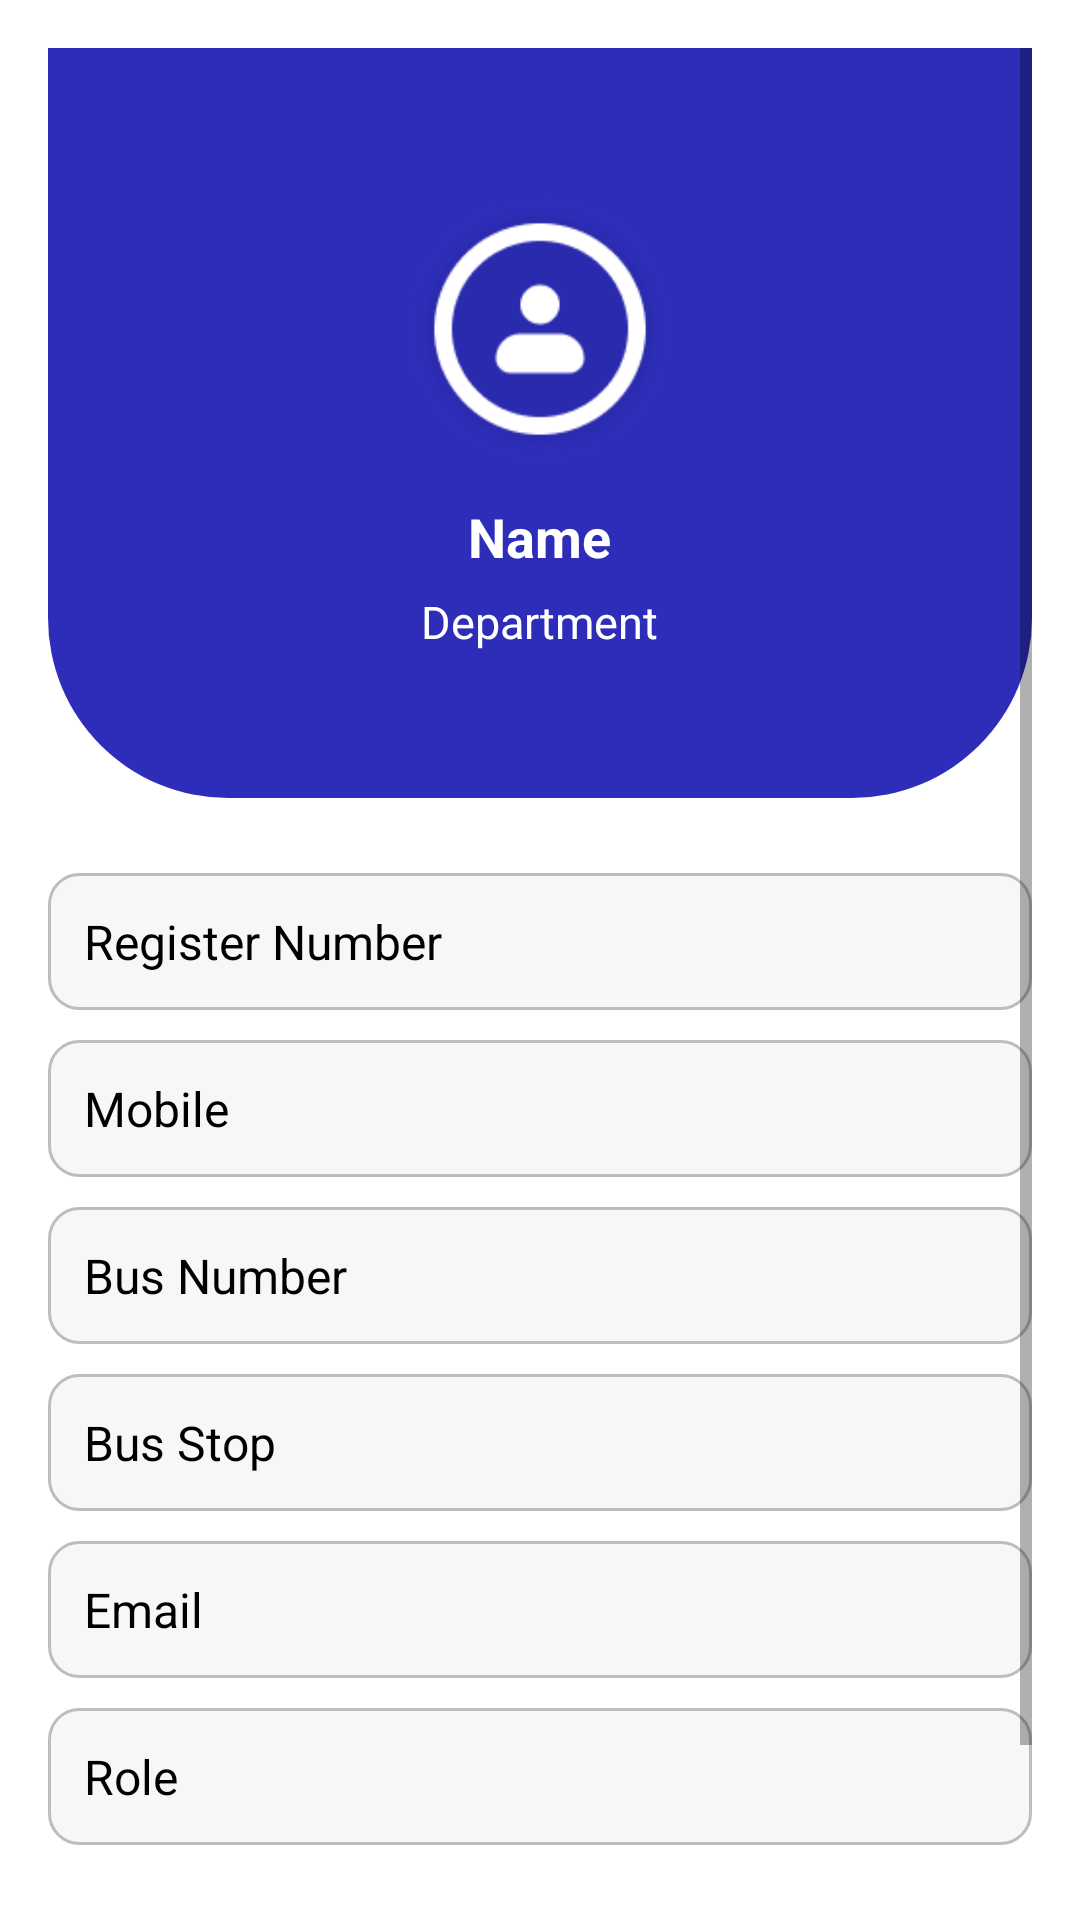

Android layout source for this screen:
<!-- AndroidManifest.xml: application theme Theme.BusTracking -->
<!-- res/layout/activity_student_profile.xml -->
<?xml version="1.0" encoding="utf-8"?>
<ScrollView xmlns:android="http://schemas.android.com/apk/res/android"
    android:layout_width="match_parent"
    android:layout_height="match_parent"
    android:background="#FFFFFF"
    android:padding="16dp">

    <LinearLayout
        android:layout_width="match_parent"
        android:layout_height="wrap_content"
        android:orientation="vertical"
        android:gravity="center_horizontal">

        
        <LinearLayout
            android:layout_width="match_parent"
            android:layout_height="250dp"
            android:orientation="vertical"
            android:gravity="center"
            android:background="@drawable/top_section_bg"
            android:padding="24dp"
            android:layout_marginBottom="20dp">

            <ImageView
                android:layout_width="90dp"
                android:layout_height="90dp"
                android:src="@drawable/ic_person"
                android:contentDescription="Profile Icon" />

            
            <TextView
                android:id="@+id/nameText"
                android:layout_width="wrap_content"
                android:layout_height="wrap_content"
                android:text="Name"
                android:textColor="#FFFFFF"
                android:textStyle="bold"
                android:textSize="18sp"
                android:layout_marginTop="12dp" />

            
            <TextView
                android:id="@+id/deptText"
                android:layout_width="wrap_content"
                android:layout_height="wrap_content"
                android:text="Department"
                android:textColor="#FFFFFF"
                android:textSize="15sp"
                android:layout_marginTop="6dp" />
        </LinearLayout>

        
        <LinearLayout
            android:layout_width="match_parent"
            android:layout_height="wrap_content"
            android:orientation="vertical"
            android:gravity="center_horizontal">

            <TextView
                android:id="@+id/regnoText"
                android:layout_width="match_parent"
                android:layout_height="wrap_content"
                android:text="Register Number"
                android:textSize="16sp"
                android:textColor="#000000"
                android:padding="12dp"
                android:background="@drawable/box_bg"
                android:layout_marginVertical="5dp" />

            <TextView
                android:id="@+id/phoneText"
                android:layout_width="match_parent"
                android:layout_height="wrap_content"
                android:text="Mobile"
                android:textSize="16sp"
                android:textColor="#000000"
                android:padding="12dp"
                android:background="@drawable/box_bg"
                android:layout_marginVertical="5dp" />

            <TextView
                android:id="@+id/busnoText"
                android:layout_width="match_parent"
                android:layout_height="wrap_content"
                android:text="Bus Number"
                android:textSize="16sp"
                android:textColor="#000000"
                android:padding="12dp"
                android:background="@drawable/box_bg"
                android:layout_marginVertical="5dp" />

            <TextView
                android:id="@+id/stopText"
                android:layout_width="match_parent"
                android:layout_height="wrap_content"
                android:text="Bus Stop"
                android:textSize="16sp"
                android:textColor="#000000"
                android:padding="12dp"
                android:background="@drawable/box_bg"
                android:layout_marginVertical="5dp" />

            
            <TextView
                android:id="@+id/emailText"
                android:layout_width="match_parent"
                android:layout_height="wrap_content"
                android:text="Email"
                android:textSize="16sp"
                android:textColor="#000000"
                android:padding="12dp"
                android:background="@drawable/box_bg"
                android:layout_marginVertical="5dp" />

            <TextView
                android:id="@+id/roleText"
                android:layout_width="match_parent"
                android:layout_height="wrap_content"
                android:text="Role"
                android:textSize="16sp"
                android:textColor="#000000"
                android:padding="12dp"
                android:background="@drawable/box_bg"
                android:layout_marginVertical="5dp" />


            
            <LinearLayout
                android:layout_width="wrap_content"
                android:layout_height="wrap_content"
                android:orientation="horizontal"
                android:gravity="center"
                android:layout_marginTop="20dp">

                <Button
                    android:id="@+id/deleteButton"
                    android:layout_width="wrap_content"
                    android:layout_height="wrap_content"
                    android:text="Delete"
                    android:textAllCaps="false"
                    android:textColor="#FFFFFF"
                    android:backgroundTint="#D32F2F"
                    android:layout_marginEnd="16dp" />

                <Button
                    android:id="@+id/editButton"
                    android:layout_width="wrap_content"
                    android:layout_height="wrap_content"
                    android:text="Edit"
                    android:textAllCaps="false"
                    android:textColor="#FFFFFF"
                    android:backgroundTint="#2A2AAF" />
            </LinearLayout>

        </LinearLayout>
    </LinearLayout>
</ScrollView>
<!-- resources referenced by this layout -->
<resources>
  <!-- drawable box_bg (drawable) -->
  <shape xmlns:android="http://schemas.android.com/apk/res/android"
      android:shape="rectangle">
  
      
      <solid android:color="#F7F7F7" />
  
      
      <stroke
          android:width="1dp"
          android:color="#BDBDBD" />
  
      
      <corners android:radius="10dp" />
  
      
      <padding
          android:left="8dp"
          android:top="8dp"
          android:right="8dp"
          android:bottom="8dp" />
  </shape>
  <!-- drawable ic_person: png bitmap (drawable, 9443 bytes) -->
  <!-- drawable top_section_bg (drawable) -->
  <shape xmlns:android="http://schemas.android.com/apk/res/android"
      android:shape="rectangle">
      <solid android:color="#2D2DBA" />
      <corners
          android:topLeftRadius="0dp"
          android:topRightRadius="0dp"
          android:bottomLeftRadius="60dp"
          android:bottomRightRadius="60dp" />
  </shape>
  <style name="Theme.BusTracking" parent="Theme.MaterialComponents.DayNight.NoActionBar">
          <item name="colorPrimary">@color/purple_500</item>
          <item name="colorPrimaryVariant">@color/purple_700</item>
          <item name="colorOnPrimary">@color/white</item>
          <item name="colorSecondary">@color/teal_200</item>
          <item name="colorOnSecondary">@color/black</item>
          <item name="android:statusBarColor" tools:targetApi="l">@android:color/transparent</item>
      </style>
  <!-- not gathered from this repository: default colours our renderer supplied (Android Studio template values) -->
  <color name="purple_500">#FF6200EE</color>
  <color name="purple_700">#FF3700B3</color>
  <color name="teal_200">#FF03DAC5</color>
  <color name="black">#FF000000</color>
  <color name="white">#FFFFFFFF</color>
</resources>
